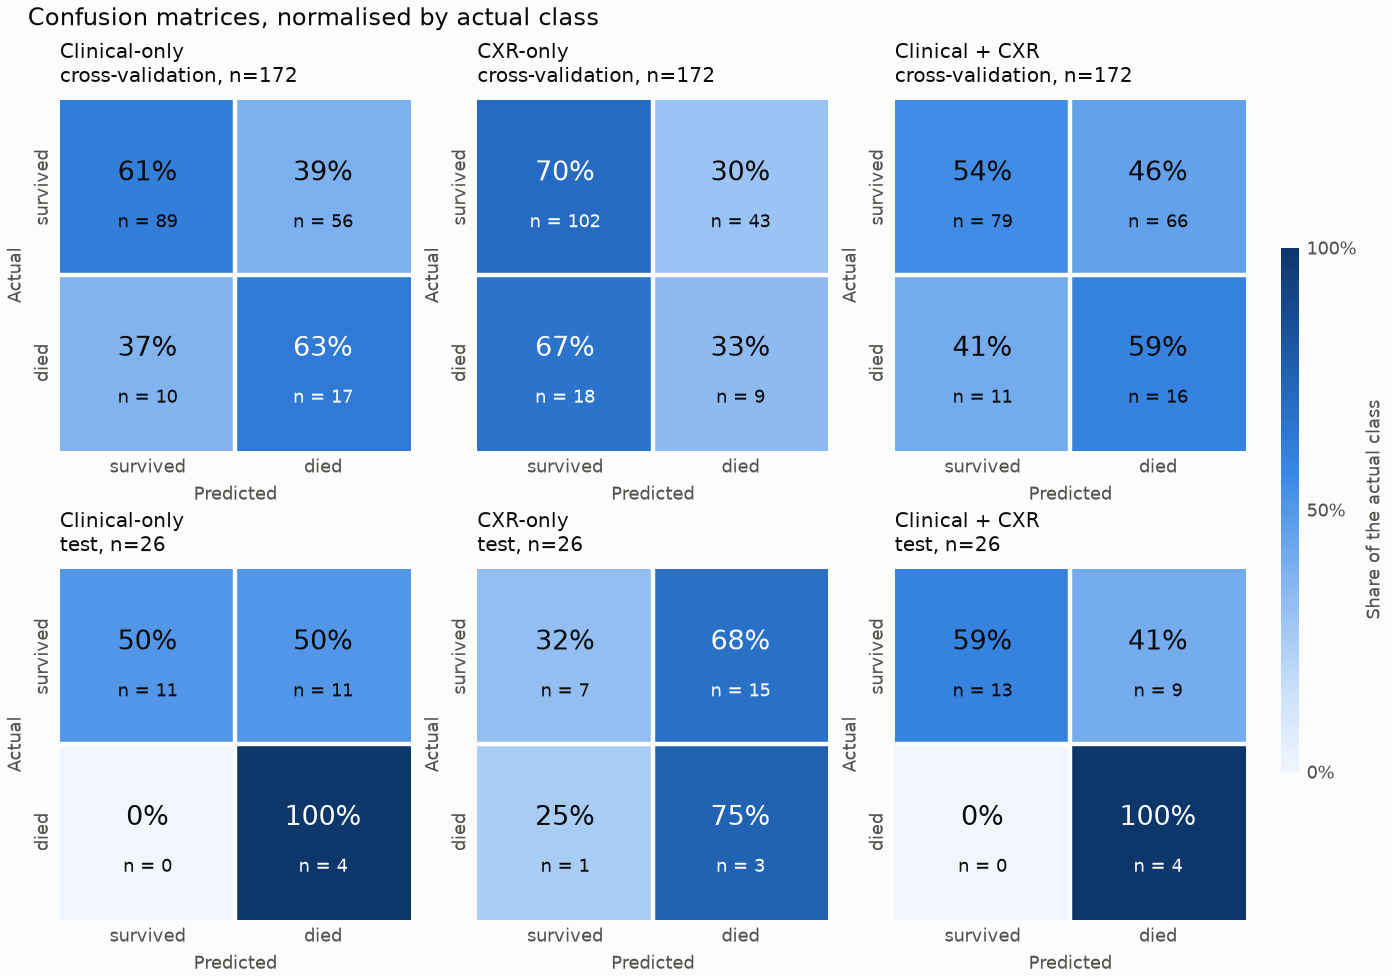

The data file committed next to this chart (first rows):
panel, tn, fp, fn, tp
Clinical-only | cross-validation, n=172, 89, 56, 10, 17
CXR-only | cross-validation, n=172, 102, 43, 18, 9
Clinical + CXR | cross-validation, n=172, 79, 66, 11, 16
Clinical-only | test, n=26, 11, 11, 0, 4
CXR-only | test, n=26, 7, 15, 1, 3
Clinical + CXR | test, n=26, 13, 9, 0, 4
